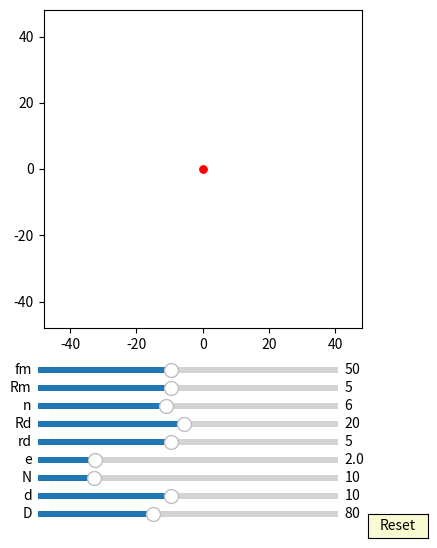

Recreate this plot in Python.
import numpy as np
import matplotlib.pyplot as plt
import matplotlib.animation as animation
from matplotlib.widgets import Slider, Button

interval = 50 # ms, time between animation frames

fig, ax = plt.subplots(figsize=(6,6))
plt.subplots_adjust(left=0.15, bottom=0.35)

ax.set_aspect('equal')
plt.xlim(-1.2*40,1.2*40)
plt.ylim(-1.2*40,1.2*40)
#plt.grid()
t = np.linspace(0, 2*np.pi, 4000)
delta = 1

## draw pin
num_pins = 61
pins = [ax.plot([], [], 'k-')[0] for n in range(num_pins)]
def draw_pin_init():
    for p in pins:
        p.set_data([0], [0])

def pin_update(n,d,D):
    for i in range(int(n)):    
        x = (d/2*np.sin(t)+ D/2*np.cos(2*i*np.pi/n))
        y = (d/2*np.cos(t) + D/2*np.sin(2*i*np.pi/n))
        pins[i].set_data(x,y)

## draw inner_pin
num_inner_pins = 10
inner_pins = [ax.plot([], [], 'g-')[0] for n in range(num_inner_pins)]
def draw_inner_pin_init():
    for p in inner_pins:
        p.set_data([0], [0])

def inner_pin_update(n,N,rd,Rd,phi):
    for i in range(int(n)):    
        x = (rd*np.sin(t)+ Rd*np.cos(2*i*np.pi/n))*np.cos(-phi/(N-1)) - (rd*np.cos(t) + Rd*np.sin(2*i*np.pi/n))*np.sin(-phi/(N-1))
        y = (rd*np.sin(t)+ Rd*np.cos(2*i*np.pi/n))*np.sin(-phi/(N-1)) + (rd*np.cos(t) + Rd*np.sin(2*i*np.pi/n))*np.cos(-phi/(N-1))
        inner_pins[i].set_data(x,y)

## draw drive_pin
d0, = ax.plot([0],[0],'k-')
def drive_pin_update(r):
    x = r*np.sin(t)
    y = r*np.cos(t)
    d0.set_data(x,y)

#inner circle:
num_inner_circles = 10
inner_circles = [ax.plot([], [], 'r-')[0] for n in range(num_inner_circles)]
def draw_inner_circle_init():
    for p in inner_circles:
        p.set_data([0], [0])

def update_inner_circle(e,n,N,rd,Rd, phi):
    for i in range(int(n)):
        x = ((rd+e)*np.cos(t)+Rd*np.cos(2*i*np.pi/n))*np.cos(-phi/(N-1)) - ((rd+e)*np.sin(t)+Rd*np.sin(2*i*np.pi/n))*np.sin(-phi/(N-1)) + e*np.cos(phi)
        y = ((rd+e)*np.cos(t)+Rd*np.cos(2*i*np.pi/n))*np.sin(-phi/(N-1)) + ((rd+e)*np.sin(t)+Rd*np.sin(2*i*np.pi/n))*np.cos(-phi/(N-1)) + e*np.sin(phi)
        inner_circles[i].set_data(x,y)
 
##inner pin:
inner_pin, = ax.plot([0],[0],'r-')
dot, = ax.plot([0],[0], 'ro', ms=5)
def update_inner_pin(e,Rm, phi):
    x = (Rm+e)*np.cos(t)+e*np.cos(phi)
    y = (Rm+e)*np.sin(t)+e*np.sin(phi)
    inner_pin.set_data(x,y)
    
    x1 = (Rm+e)*np.cos(phi)+e*np.cos(phi)
    y1 = (Rm+e)*np.sin(phi)+e*np.sin(phi)
    dot.set_data(x1, y1)

##ehypocycloid:
ehypocycloid, = ax.plot([0],[0],'r-')
edot, = ax.plot([0],[0], 'ro', ms=5)
def update_ehypocycloid(e,n,D,d, phis):
    RD=D/2
    rd=d/2
    rc = (n-1)*(RD/n)
    rm = (RD/n)
    xa = (rc+rm)*np.cos(t)-e*np.cos((rc+rm)/rm*t)
    ya = (rc+rm)*np.sin(t)-e*np.sin((rc+rm)/rm*t)

    dxa = (rc+rm)*(-np.sin(t)+(e/rm)*np.sin((rc+rm)/rm*t))
    dya = (rc+rm)*(np.cos(t)-(e/rm)*np.cos((rc+rm)/rm*t))

    x = (xa + rd/np.sqrt(dxa**2 + dya**2)*(-dya))*np.cos(-phis/(n-1))-(ya + rd/np.sqrt(dxa**2 + dya**2)*dxa)*np.sin(-phis/(n-1))  + e*np.cos(phis)
    y = (xa + rd/np.sqrt(dxa**2 + dya**2)*(-dya))*np.sin(-phis/(n-1))+(ya + rd/np.sqrt(dxa**2 + dya**2)*dxa)*np.cos(-phis/(n-1))  + e*np.sin(phis)
    ehypocycloid.set_data(x,y)
    edot.set_data(x[0], y[0])

axcolor = 'lightgoldenrodyellow'

ax_fm = plt.axes([0.25, 0.27, 0.5, 0.02], facecolor=axcolor)
ax_Rm = plt.axes([0.25, 0.24, 0.5, 0.02], facecolor=axcolor)
ax_n = plt.axes([0.25, 0.21, 0.5, 0.02], facecolor=axcolor)
ax_Rd = plt.axes([0.25, 0.18, 0.5, 0.02], facecolor=axcolor)
ax_rd = plt.axes([0.25, 0.15, 0.5, 0.02], facecolor=axcolor)
ax_e = plt.axes([0.25, 0.12, 0.5, 0.02], facecolor=axcolor)
ax_N = plt.axes([0.25, 0.09, 0.5, 0.02], facecolor=axcolor)
ax_d = plt.axes([0.25, 0.06, 0.5, 0.02], facecolor=axcolor)
ax_D = plt.axes([0.25, 0.03, 0.5, 0.02], facecolor=axcolor)

sli_fm = Slider(ax_fm, 'fm', 10, 100, valinit=50, valstep=delta)
sli_Rm = Slider(ax_Rm, 'Rm', 1, 10, valinit=5, valstep=delta)
sli_n = Slider(ax_n, 'n', 3, 10, valinit=6, valstep=delta)
sli_Rd = Slider(ax_Rd, 'Rd', 1, 40, valinit=20, valstep=delta)
sli_rd = Slider(ax_rd, 'rd', 1, 10, valinit=5, valstep=delta)
sli_e = Slider(ax_e, 'e', 0.1, 10, valinit=2, valstep=delta/10)
sli_N = Slider(ax_N, 'N', 3, 40, valinit=10, valstep=delta)
sli_d = Slider(ax_d, 'd', 2, 20, valinit=10,valstep=delta)
sli_D = Slider(ax_D, 'D', 5, 200, valinit=80,valstep=delta)

def update(val):
    sfm = sli_Rm.val
    sRm = sli_Rm.val
    sRd = sli_Rd.val
    sn = sli_n.val
    srd = sli_rd.val    
    se = sli_e.val
    sN = sli_N.val
    sd = sli_d.val
    sD = sli_D.val
    ax.set_xlim(-1.2*0.5*sD,1.2*0.5*sD)
    ax.set_ylim(-1.2*0.5*sD,1.2*0.5*sD)

sli_fm.on_changed(update)
sli_Rm.on_changed(update)
sli_Rd.on_changed(update)
sli_n.on_changed(update)
sli_rd.on_changed(update)
sli_e.on_changed(update)
sli_N.on_changed(update)
sli_d.on_changed(update)
sli_D.on_changed(update)

resetax = plt.axes([0.8, 0.0, 0.1, 0.04])
button = Button(resetax, 'Reset', color=axcolor, hovercolor='0.975')

def reset(event):
    sli_fm.reset()    
    sli_Rm.reset()
    sli_n.reset()
    sli_rd.reset()
    sli_Rd.reset()    
    sli_e.reset()
    sli_N.reset()
    sli_d.reset()
    sli_D.reset()

button.on_clicked(reset)

def animate(frame):
    sfm = sli_fm.val
    sRm = sli_Rm.val
    sRd = sli_Rd.val
    sn = sli_n.val
    srd = sli_rd.val    
    se = sli_e.val
    sN = sli_N.val
    sd = sli_d.val
    sD = sli_D.val
    frame = frame+1
    phi = 2*np.pi*frame/sfm


    draw_pin_init()
    draw_inner_pin_init()
    draw_inner_circle_init()
    pin_update(sN,sd,sD)
    update_inner_pin(se,sRm, phi)
    inner_pin_update(sn,sN,srd,sRd,phi)
    drive_pin_update(sRm)
    update_inner_circle(se,sn,sN,srd,sRd, phi)
    update_ehypocycloid(se,sN,sD,sd, phi)

    fig.canvas.draw_idle()

ani = animation.FuncAnimation(fig, animate,frames=sli_fm.val*(sli_N.val-1), interval=interval)
dpi=100
plt.show()
